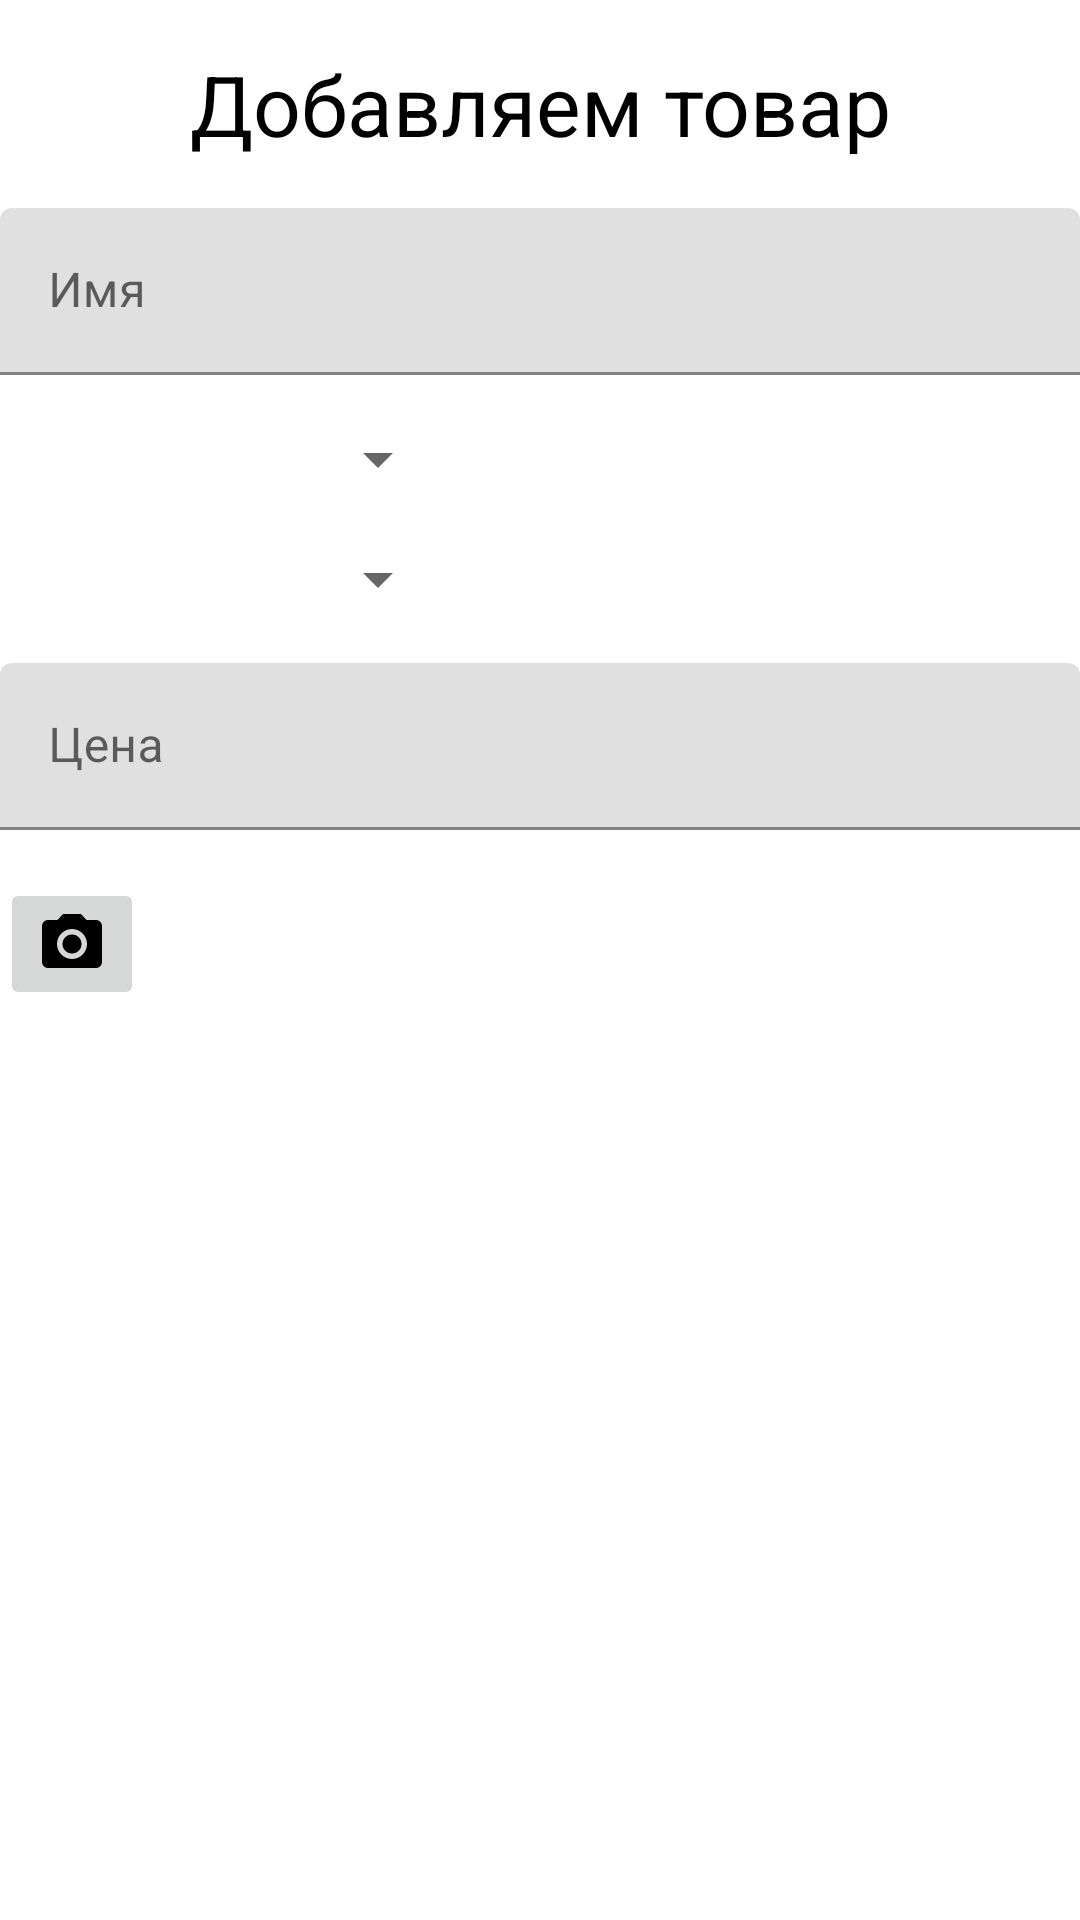

This screen was rendered from an Android layout file. Write that file and the resources it references.
<!-- AndroidManifest.xml: application theme Theme.DecideClothes -->
<!-- res/layout/fragment_admin_details_good.xml -->
<?xml version="1.0" encoding="utf-8"?>
<androidx.constraintlayout.widget.ConstraintLayout xmlns:android="http://schemas.android.com/apk/res/android"
    xmlns:app="http://schemas.android.com/apk/res-auto"
    android:layout_width="match_parent"
    android:layout_height="match_parent"
    xmlns:tools="http://schemas.android.com/tools"
    android:layout_margin="8dp">

    <ImageView
        android:id="@+id/btnBack"
        android:layout_width="wrap_content"
        android:layout_height="wrap_content"
        android:padding="8dp"
        android:src="@drawable/ic_back"
        app:layout_constraintStart_toStartOf="parent"
        app:layout_constraintTop_toTopOf="parent"
        android:foreground="?selectableItemBackground"/>

    <ImageView
        android:id="@+id/btnSave"
        android:layout_width="wrap_content"
        android:layout_height="wrap_content"
        android:padding="8dp"
        android:src="@drawable/ic_save"
        app:layout_constraintEnd_toEndOf="parent"
        app:layout_constraintTop_toTopOf="parent" />

    <TextView
        android:id="@+id/labelGoodMode"
        android:layout_width="match_parent"
        android:layout_height="wrap_content"
        android:gravity="center"
        android:text="Добавляем товар"
        android:textColor="@color/black"
        android:textSize="28sp"
        app:layout_constraintTop_toBottomOf="@id/btnBack" />

    <com.google.android.material.textfield.TextInputLayout
        android:id="@+id/nameTIL"
        android:layout_width="match_parent"
        android:layout_height="wrap_content"
        android:layout_marginTop="16dp"
        app:layout_constraintTop_toBottomOf="@id/labelGoodMode">

        <com.google.android.material.textfield.TextInputEditText
            android:id="@+id/nameET"
            android:layout_width="match_parent"
            android:layout_height="wrap_content"
            android:hint="Имя"/>
    </com.google.android.material.textfield.TextInputLayout>

    <androidx.appcompat.widget.AppCompatSpinner
        android:id="@+id/kindSpinner"
        android:layout_width="150dp"
        android:layout_height="wrap_content"
        android:layout_marginTop="16dp"
        app:layout_constraintStart_toStartOf="parent"
        app:layout_constraintTop_toBottomOf="@id/nameTIL"/>

    <androidx.appcompat.widget.AppCompatSpinner
        android:id="@+id/brandSpinner"
        android:layout_width="150dp"
        android:layout_height="wrap_content"
        android:layout_marginTop="16dp"
        app:layout_constraintStart_toStartOf="parent"
        app:layout_constraintTop_toBottomOf="@id/kindSpinner"/>

    <com.google.android.material.textfield.TextInputLayout
        android:id="@+id/priceTIL"
        android:layout_width="match_parent"
        android:layout_height="wrap_content"
        android:layout_marginTop="16dp"
        app:layout_constraintTop_toBottomOf="@id/brandSpinner">

        <com.google.android.material.textfield.TextInputEditText
            android:id="@+id/priceET"
            android:layout_width="match_parent"
            android:layout_height="wrap_content"
            android:inputType="number"
            android:hint="Цена"/>
    </com.google.android.material.textfield.TextInputLayout>

    <ImageButton
        android:id="@+id/takeImageBtn"
        android:layout_width="wrap_content"
        android:layout_height="wrap_content"
        android:layout_marginTop="16dp"
        android:src="@drawable/ic_photo_camera_24"
        app:layout_constraintTop_toBottomOf="@id/priceTIL"
        app:layout_constraintStart_toStartOf="parent"/>

    <ImageView
        android:id="@+id/imageIV"
        android:layout_width="200dp"
        android:layout_height="wrap_content"
        android:layout_marginTop="16dp"
        tools:src="@mipmap/ic_launcher"
        android:adjustViewBounds="true"
        android:scaleType="fitStart"
        app:layout_constraintEnd_toEndOf="parent"
        app:layout_constraintStart_toStartOf="parent"
        app:layout_constraintTop_toBottomOf="@id/takeImageBtn" />

</androidx.constraintlayout.widget.ConstraintLayout>
<!-- resources referenced by this layout -->
<resources>
  <color name="black">#FF000000</color>
  <!-- drawable ic_photo_camera_24 (drawable-v24) -->
  <vector xmlns:android="http://schemas.android.com/apk/res/android"
      android:width="24dp"
      android:height="24dp"
      android:tint="@android:color/black"
      android:viewportWidth="24"
      android:viewportHeight="24">
      <path
          android:fillColor="@android:color/black"
          android:pathData="M12,12m-3.2,0a3.2,3.2 0,1 1,6.4 0a3.2,3.2 0,1 1,-6.4 0" />
      <path
          android:fillColor="@android:color/black"
          android:pathData="M9,2L7.17,4L4,4c-1.1,0 -2,0.9 -2,2v12c0,1.1 0.9,2 2,2h16c1.1,0 2,-0.9 2,-2L22,6c0,-1.1 -0.9,-2 -2,-2h-3.17L15,2L9,2zM12,17c-2.76,0 -5,-2.24 -5,-5s2.24,-5 5,-5 5,2.24 5,5 -2.24,5 -5,5z" />
  </vector>
  <style name="Theme.DecideClothes" parent="Theme.MaterialComponents.DayNight.NoActionBar">
          
          <item name="colorPrimary">@color/black</item>
          <item name="colorPrimaryVariant">@color/black</item>
          <item name="colorOnPrimary">@color/white</item>
          
          <item name="colorSecondary">@color/black</item>
          <item name="colorSecondaryVariant">@color/black</item>
          <item name="colorOnSecondary">@color/white</item>
          
          <item name="android:statusBarColor" tools:targetApi="l">?attr/colorPrimaryVariant</item>
          
          <item name="android:listDivider">@drawable/divider</item>
      </style>
  <color name="white">#FFFFFFFF</color>
  <!-- drawable divider (drawable) -->
  <?xml version="1.0" encoding="utf-8"?>
  <shape xmlns:android="http://schemas.android.com/apk/res/android">
      <solid android:color="@color/black"/>
      <size android:height="2dp"/>
  </shape>
</resources>
